The GitHub repository 565-cyber/lerobot contains a labelled image folder "detector_blue_on_table" with 2 categories: negative, positive. Examples follow, each with its label.

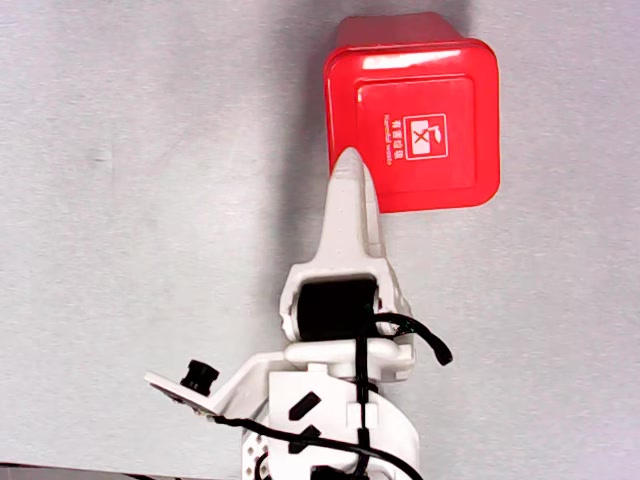
Label: negative

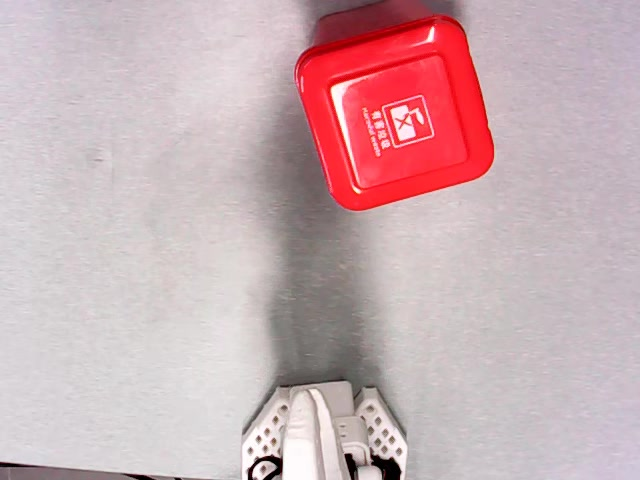
Label: negative

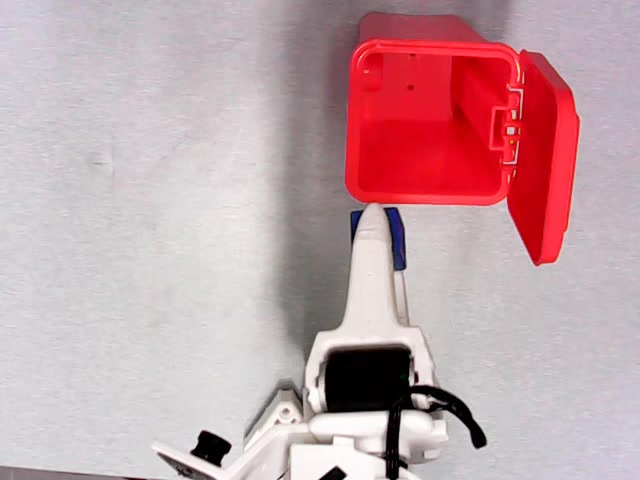
Label: positive

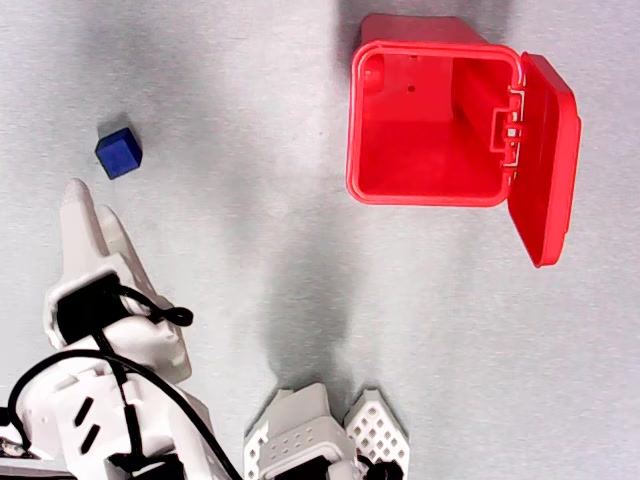
Label: negative

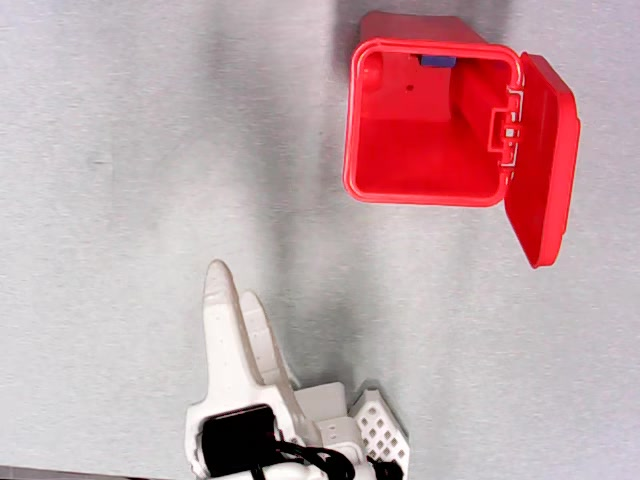
Label: positive

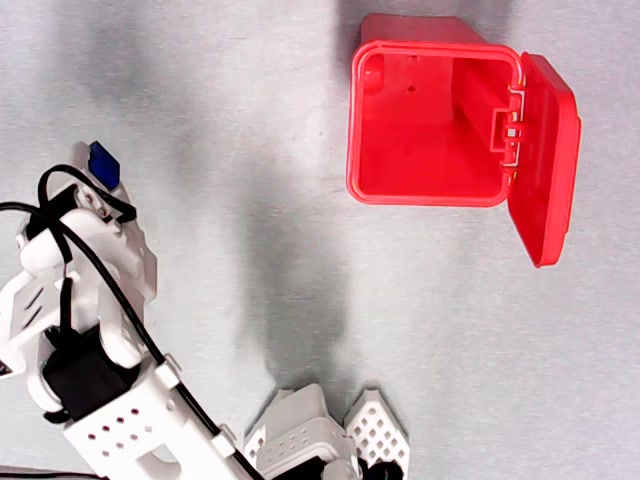
Label: positive
